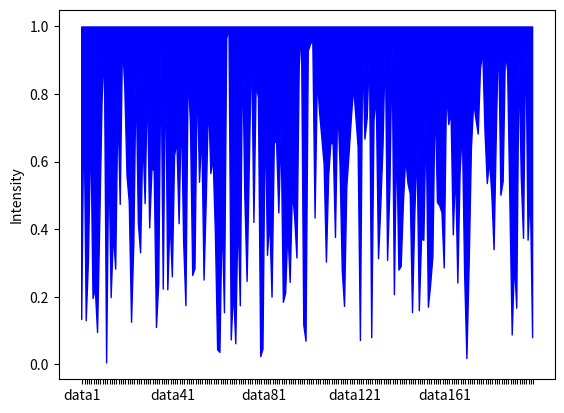

This figure's Python source:
import numpy as np
import matplotlib.pyplot as plt

def plot09():
    t = np.arange(0, 200, 1)
    N = len(t)
    y = np.random.rand(N)
    x = np.arange(1, N+1)
    labels = ["data" + str(k) for k in range(1, N + 1)]
    samples = [''] * N
    for i in range(0, N, N // 5):
        samples[i] = labels[i]
    width = 1
    plt.fill_between(x, 1, y, color='b')
    plt.ylabel("Intensity")
    plt.xticks(x + width / 2, samples)
    plt.show()

if __name__ == "__main__":
    plot09()
